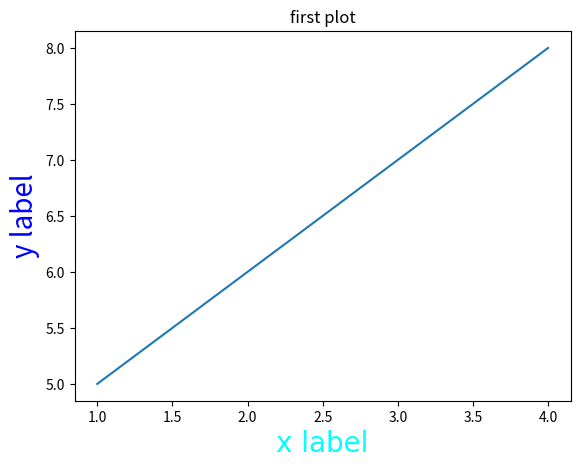

This figure's Python source:
import matplotlib.pyplot as plt
plt.plot([1,2,3,4],[5,6,7,8])
plt.xlabel("x label",{"color":"cyan","size":20},family="fantasy")
plt.ylabel("y label",color="blue",size=20,fontweight=200)
plt.title("first plot")
plt.show()